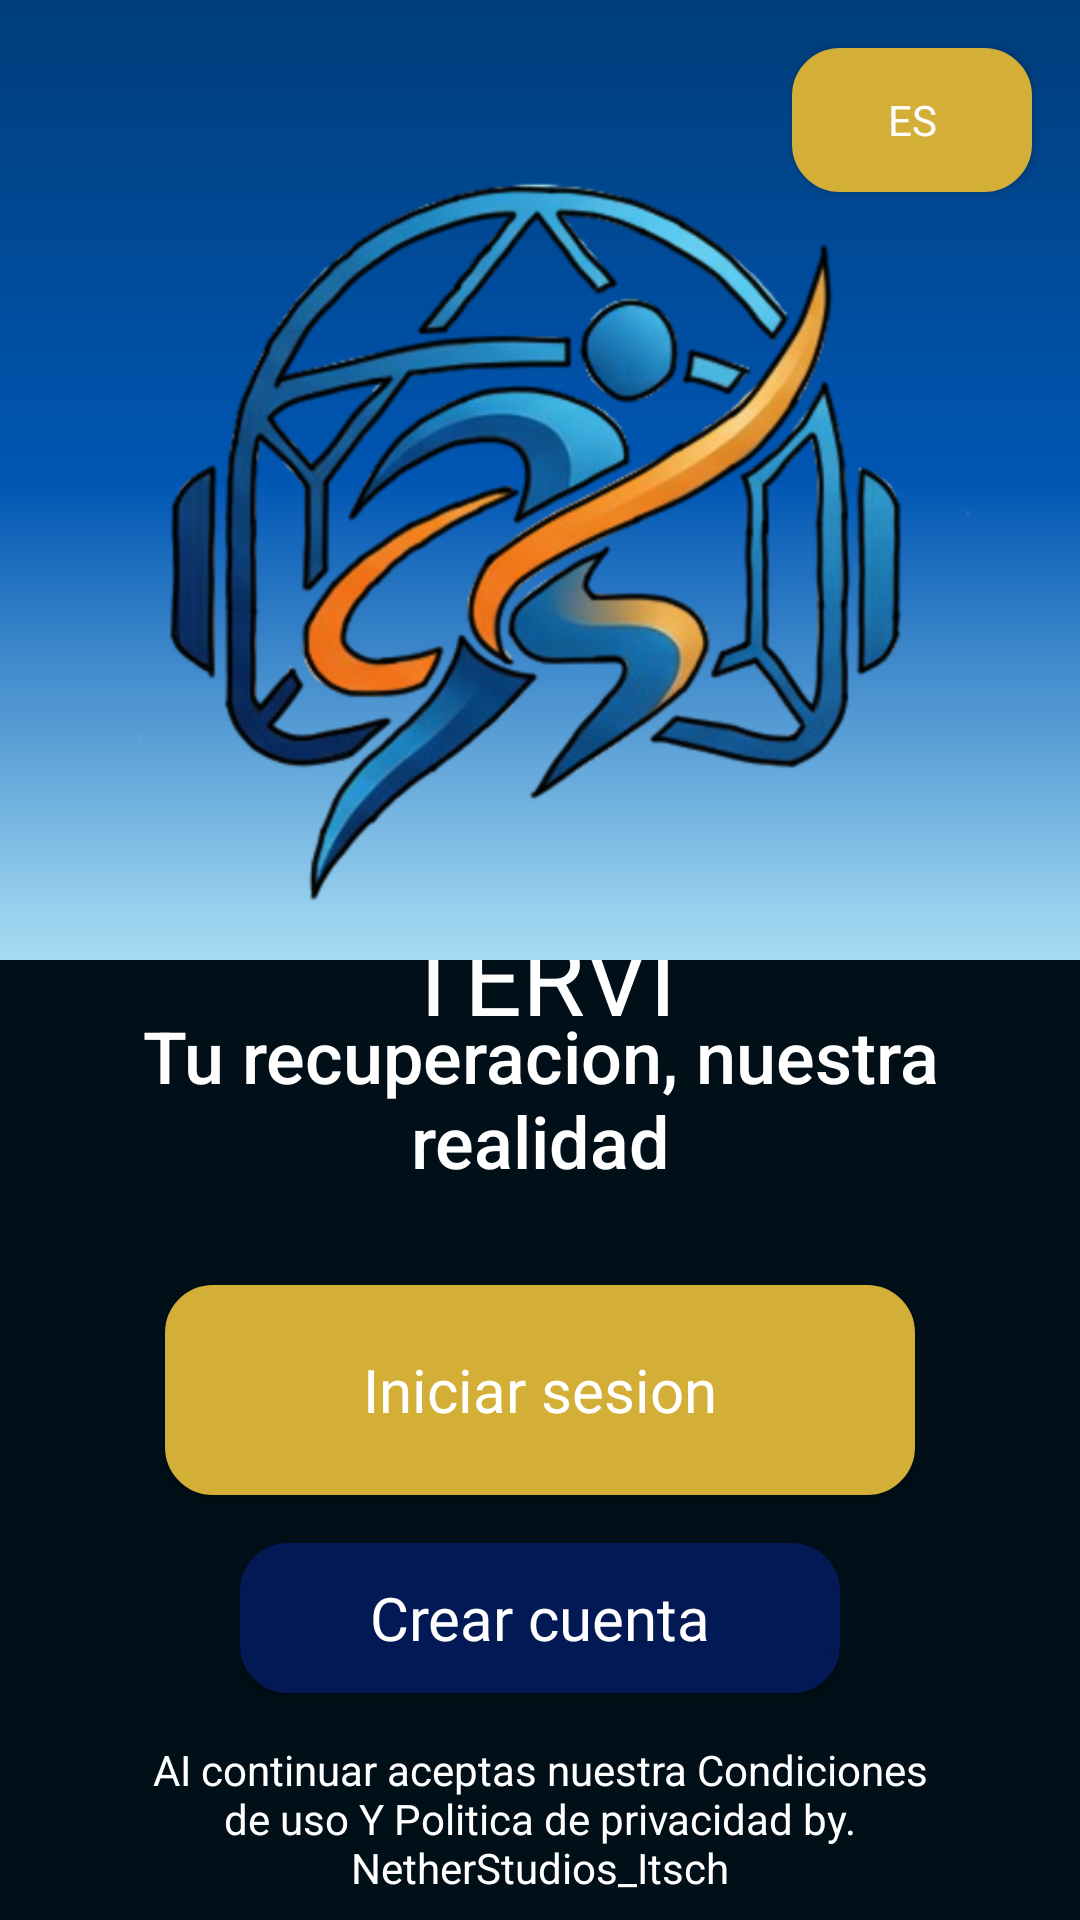

Layout XML and referenced resources for this Android screen:
<!-- AndroidManifest.xml: application theme Theme.TERVI -->
<!-- res/layout/activity_main_inicio.xml -->
<?xml version="1.0" encoding="utf-8"?>
<androidx.constraintlayout.widget.ConstraintLayout xmlns:android="http://schemas.android.com/apk/res/android"
    xmlns:app="http://schemas.android.com/apk/res-auto"
    xmlns:tools="http://schemas.android.com/tools"
    android:id="@+id/main"
    android:layout_width="match_parent"
    android:layout_height="match_parent"
    android:background="@drawable/layoud_degradado">

    <View
        android:id="@+id/ViewSub"
        android:layout_width="0dp"
        android:layout_height="320dp"
        android:background="@color/principal"
        app:layout_constraintBottom_toBottomOf="parent"
        app:layout_constraintEnd_toEndOf="parent"
        app:layout_constraintHorizontal_bias="0.0"
        app:layout_constraintStart_toStartOf="parent" />

    <androidx.appcompat.widget.AppCompatButton
        android:id="@+id/btn_Sesion"
        android:layout_width="250dp"
        android:layout_height="70dp"
        android:layout_marginBottom="16dp"
        android:background="@drawable/btn_degradado_naranja"
        android:backgroundTint="@null"
        android:fontFamily="@font/alfa_slab_one"
        android:gravity="center"
        android:text="@string/btn_Sesion"
        android:textAllCaps="false"
        android:textColor="@color/Blanco"

        android:textSize="20sp"

        app:layout_constraintBottom_toTopOf="@+id/btn_Registrar"
        app:layout_constraintEnd_toEndOf="parent"
        app:layout_constraintStart_toStartOf="parent" />

    <androidx.appcompat.widget.AppCompatButton
        android:id="@+id/btn_Registrar"
        android:layout_width="200dp"
        android:layout_height="50dp"
        android:layout_marginBottom="16dp"
        android:background="@drawable/btn_degradado_azuloscuro"
        android:backgroundTint="@null"
        android:fontFamily="@font/alfa_slab_one"
        android:gravity="center"
        android:text="@string/btn_registrar"
        android:textAllCaps="false"

        android:textColor="@color/Blanco"

        android:textSize="20sp"
        app:layout_constraintBottom_toTopOf="@+id/textView2"
        app:layout_constraintEnd_toEndOf="parent"
        app:layout_constraintStart_toStartOf="parent" />

    <TextView
        android:id="@+id/textView2"
        android:layout_width="0dp"
        android:layout_height="wrap_content"
        android:layout_marginStart="32dp"
        android:layout_marginEnd="32dp"
        android:layout_marginBottom="8dp"
        android:gravity="center"
        android:text="AI continuar aceptas nuestra Condiciones de uso Y Politica de privacidad by. NetherStudios_Itsch"
        android:textAlignment="center"
        android:textColor="@color/Blanco"
        app:layout_constraintBottom_toBottomOf="parent"
        app:layout_constraintEnd_toEndOf="parent"
        app:layout_constraintStart_toStartOf="parent" />

    <TextView
        android:id="@+id/textView"
        android:layout_width="wrap_content"
        android:layout_height="wrap_content"
        android:layout_marginBottom="5dp"
        android:fontFamily="@font/alfa_slab_one"
        android:text="TERVI"
        android:textColor="@color/Blanco"
        android:textSize="34sp"
        app:layout_constraintBottom_toTopOf="@+id/textView4"
        app:layout_constraintEnd_toEndOf="parent"
        app:layout_constraintStart_toStartOf="parent"
        app:layout_constraintTop_toTopOf="@+id/ViewSub" />

    <TextView
        android:id="@+id/textView4"
        android:layout_width="0dp"
        android:layout_height="wrap_content"
        android:layout_marginStart="16dp"
        android:layout_marginEnd="16dp"
        android:layout_marginBottom="32dp"
        android:fontFamily="sans-serif-medium"
        android:gravity="center"
        android:text="Tu recuperacion, nuestra realidad"
        android:textAlignment="center"
        android:textColor="@color/Blanco"
        android:textSize="24sp"
        app:layout_constraintBottom_toTopOf="@+id/btn_Sesion"
        app:layout_constraintEnd_toEndOf="parent"
        app:layout_constraintStart_toStartOf="parent" />

    <View
        android:id="@+id/viewInf"
        android:layout_width="0dp"
        android:layout_height="0dp"
        android:background="@drawable/layoud_degradado"
        app:layout_constraintBottom_toTopOf="@+id/ViewSub"
        app:layout_constraintEnd_toEndOf="parent"
        app:layout_constraintStart_toStartOf="parent"
        app:layout_constraintTop_toTopOf="parent" />

    <ImageView
        android:id="@+id/imageView"
        android:layout_width="0dp"
        android:layout_height="0dp"
        android:layout_marginTop="40dp"
        app:layout_constraintBottom_toTopOf="@+id/ViewSub"
        app:layout_constraintEnd_toEndOf="@+id/viewInf"
        app:layout_constraintStart_toStartOf="@+id/viewInf"
        app:layout_constraintTop_toTopOf="@+id/viewInf"
        app:srcCompat="@drawable/lososnfondo" />

    <androidx.appcompat.widget.AppCompatButton
        android:id="@+id/button"
        android:layout_width="80dp"
        android:layout_height="wrap_content"
        android:layout_marginTop="16dp"
        android:layout_marginEnd="16dp"
        android:background="@drawable/btn_degradado_naranja"
        android:backgroundTint="@null"
        android:fontFamily="@font/alfa_slab_one"
        android:gravity="center"
        android:text="ES"
        android:textAllCaps="false"
        android:textColor="@color/Blanco"
        app:layout_constraintEnd_toEndOf="parent"
        app:layout_constraintTop_toTopOf="parent" />
</androidx.constraintlayout.widget.ConstraintLayout>
<!-- resources referenced by this layout -->
<resources>
  <color name="Blanco">#FFFFFF</color>
  <color name="principal">#000F18</color>
  <!-- drawable btn_degradado_azuloscuro (drawable) -->
  <?xml version="1.0" encoding="utf-8"?>
  <shape xmlns:android="http://schemas.android.com/apk/res/android"
      android:shape="rectangle">
      <solid android:color="#021956" />
  
      <corners android:radius="14dp" />
  
      <stroke
          android:width="4dp"
          android:color="#021956" />
  </shape>
  <!-- drawable btn_degradado_naranja (drawable) -->
  <?xml version="1.0" encoding="utf-8"?>
  <shape xmlns:android="http://schemas.android.com/apk/res/android"
      android:shape="rectangle">
      <solid android:color="@color/dorado_tervi" />
  
      <corners android:radius="14dp" />
  
      <stroke
          android:width="4dp"
          android:color="@color/dorado_tervi" />
  </shape>
  <!-- drawable layoud_degradado (drawable) -->
  <?xml version="1.0" encoding="utf-8"?>
  <shape xmlns:android="http://schemas.android.com/apk/res/android"
      android:shape="rectangle">
      <gradient
          android:startColor="@color/azul_dark"
          android:centerColor="@color/azul_tervi"
          android:endColor="#A8DEF4"
          android:angle="50" />
  </shape>
  <!-- drawable lososnfondo: png bitmap (drawable, 276591 bytes) -->
  <string name="btn_Sesion">Iniciar sesion</string>
  <string name="btn_registrar">Crear cuenta</string>
  <style name="Theme.TERVI" parent="Base.Theme.TERVI" />
  <color name="dorado_tervi">#D4AF37</color>
  <color name="azul_dark">#003d7a</color>
  <color name="azul_tervi">#0056b3</color>
  <style name="Base.Theme.TERVI" parent="Theme.Material3.DayNight.NoActionBar">
          <item name="colorPrimary">@color/principal</item>
  
          <item name="android:navigationBarColor">@color/secundario</item>
      </style>
  <color name="secundario">#000000</color>
</resources>
